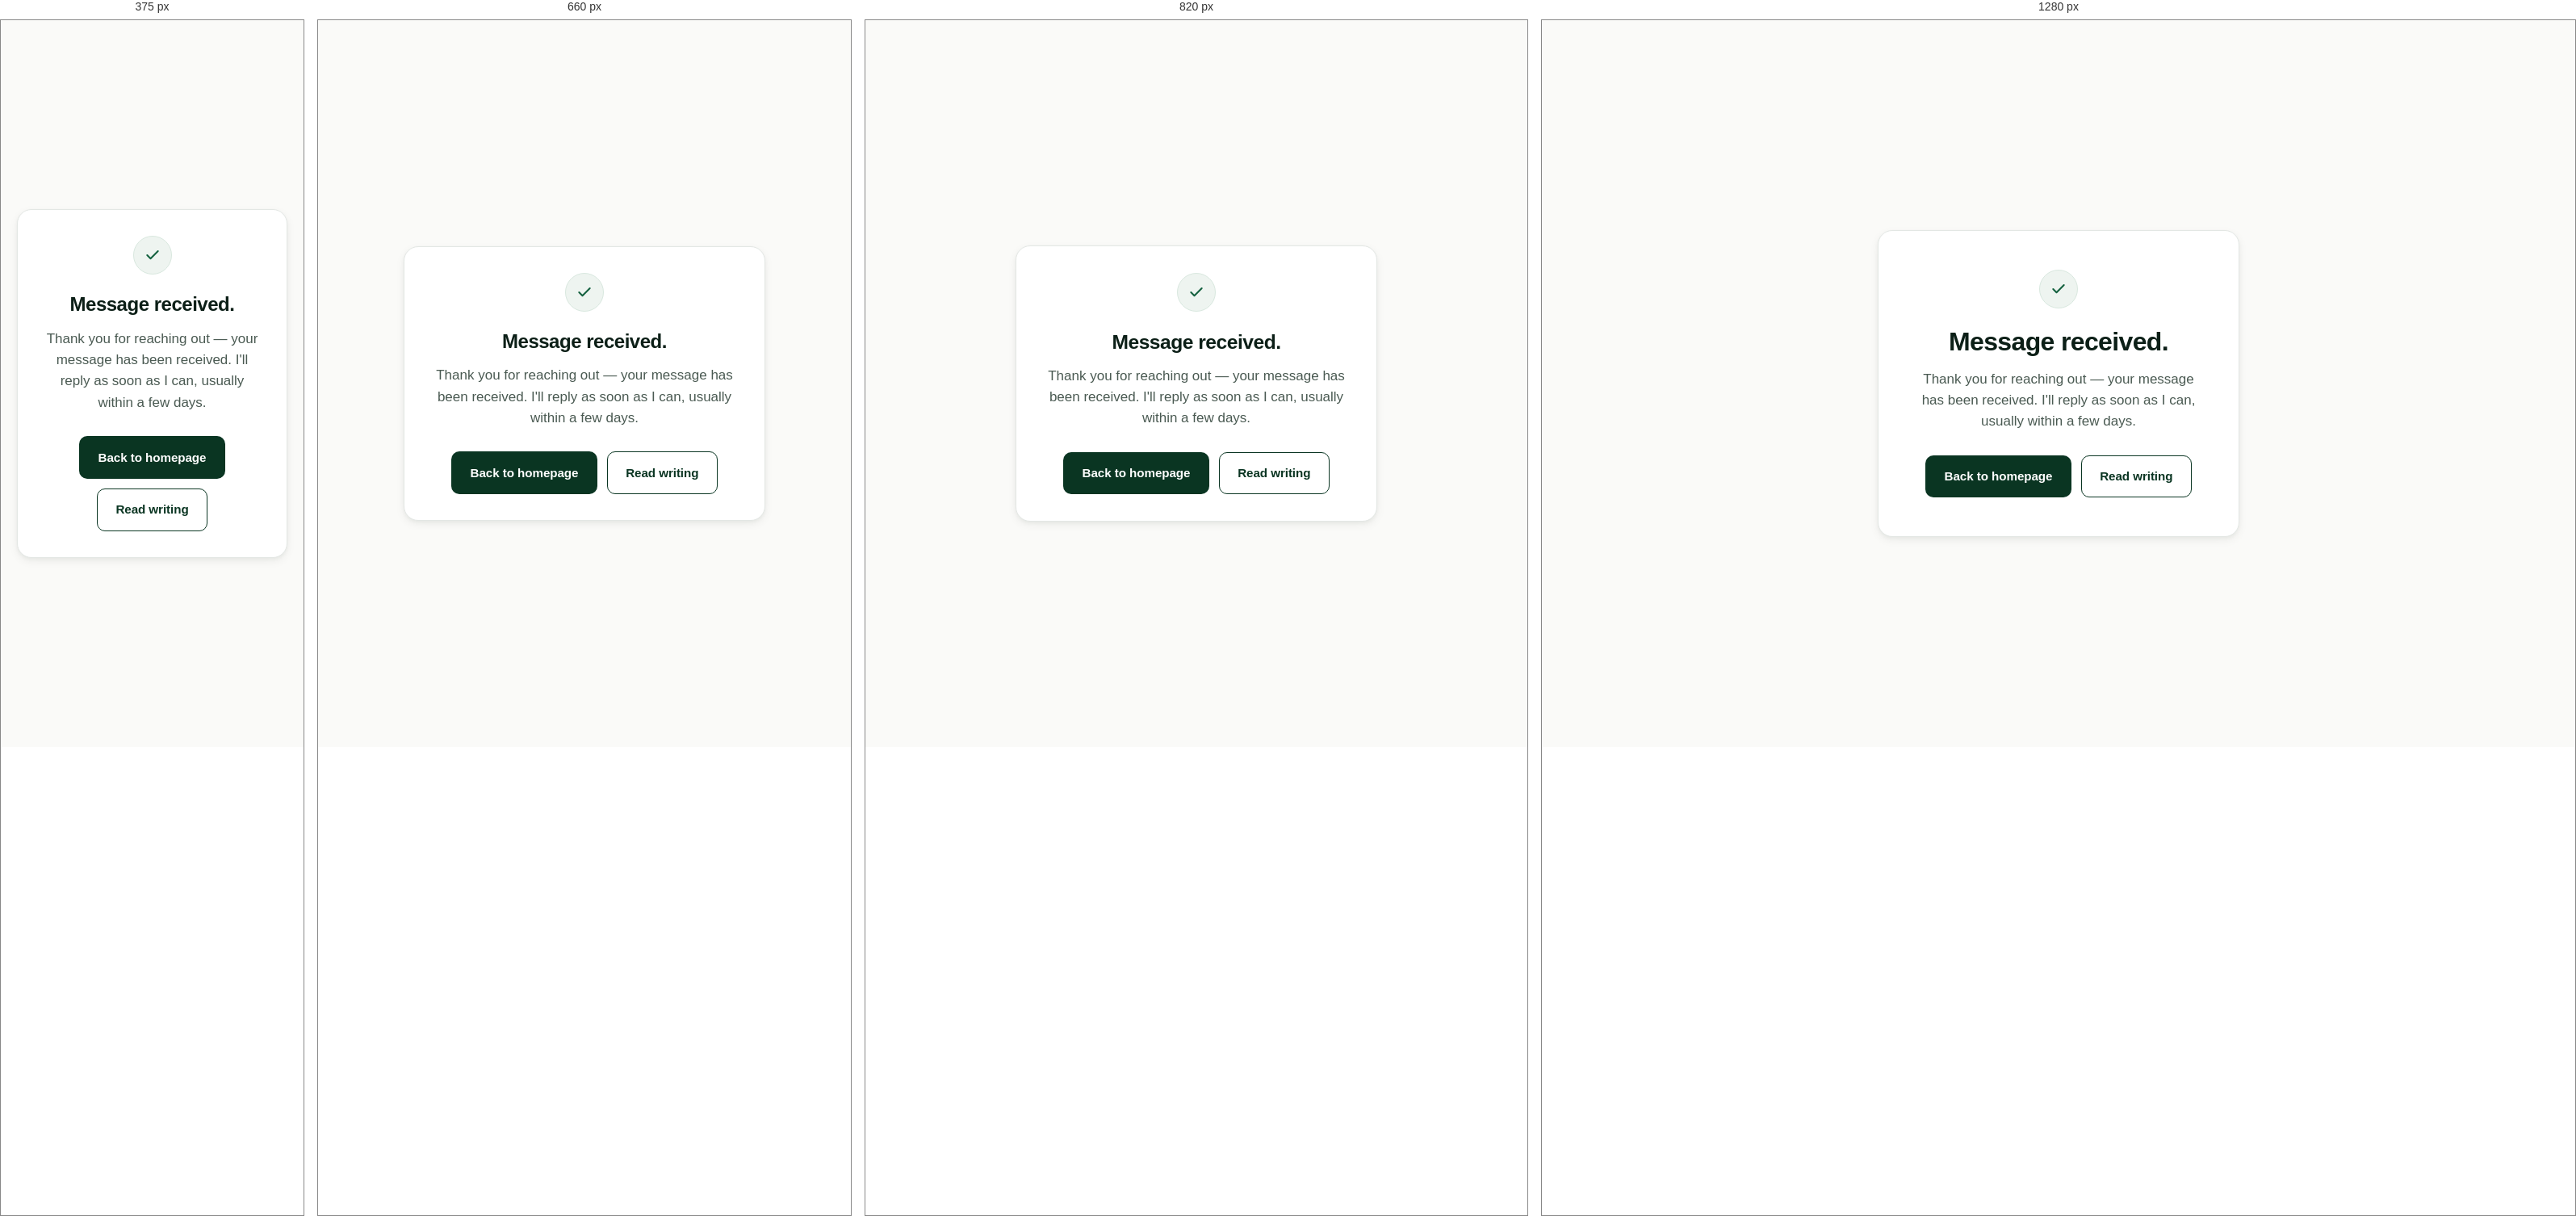
Rendered at 375 px, 660 px, 820 px and 1280 px, left to right.

<!-- file: message-sent.html -->
<!DOCTYPE html>
<html lang="en">
<head>
<meta charset="UTF-8">
<meta http-equiv="X-UA-Compatible" content="IE=edge">
<meta name="viewport" content="width=device-width, initial-scale=1.0">

<title>Message sent — Gabriel Dalton</title>
<meta name="description" content="Your message has been sent. Gabriel will reply as soon as possible.">

<meta property="og:type" content="website">
<meta property="og:url" content="https://gabrieldalton.com/message-sent">
<meta property="og:title" content="Message sent — Gabriel Dalton">
<meta property="og:description" content="Your message has been sent.">
<meta property="og:image" content="img/opengraph.webp">

<meta name="theme-color" content="#0a3522">
<link rel="icon" href="img/favicon.webp" type="image/webp">

<link rel="preconnect" href="https://fonts.googleapis.com">
<link rel="preconnect" href="https://fonts.gstatic.com" crossorigin>
<link href="https://fonts.googleapis.com/css2?family=Bricolage+Grotesque:opsz,wdth,wght@12..96,75..100,400..700&family=Hanken+Grotesk:wght@400;450;500;600&family=IBM+Plex+Mono:wght@400;500&family=Instrument+Serif:ital@0;1&display=swap" rel="stylesheet">

<link rel="stylesheet" href="css/main.css">
</head>
<body>

<main class="center-page">
  <div class="center-card">
    <div class="check" aria-hidden="true">
      <svg width="20" height="20" viewBox="0 0 24 24" fill="none" stroke="currentColor" stroke-width="2.5" stroke-linecap="round" stroke-linejoin="round">
        <polyline points="20 6 9 17 4 12"></polyline>
      </svg>
    </div>
    <h1>Message received.</h1>
    <p>Thank you for reaching out — your message has been received. I'll reply as soon as I can, usually within a few days.</p>
    <div class="btn-row">
      <a href="index.html" class="btn btn-primary">Back to homepage</a>
      <a href="writing.html" class="btn btn-secondary">Read writing</a>
    </div>
  </div>
</main>

</body>
</html>


/* @media block from css/main.css */
@media (max-width: 720px) { .split-head { grid-template-columns: 1fr; } }

/* @media block from css/main.css */
@media (max-width: 720px) {
  .nav-toggle { display: inline-flex; }
  .primary-nav {
    position: absolute;
    top: calc(100% + 1px);
    left: 0;
    right: 0;
    flex-direction: column;
    align-items: stretch;
    gap: 0;
    background: var(--white);
    border-bottom: 1px solid var(--rule);
    padding: 0.5rem var(--gutter) 1.25rem;
    box-shadow: var(--shadow-md);
    transform: translateY(-0.5rem);
    opacity: 0;
    visibility: hidden;
    pointer-events: none;
    transition: transform var(--t-fast), opacity var(--t-fast);
    z-index: 5;
  }
  .primary-nav.is-open {
    transform: translateY(0);
    opacity: 1;
    visibility: visible;
    pointer-events: auto;
  }
  .primary-nav .nav-link {
    display: block;
    padding: 0.85rem 0;
    border-bottom: 1px solid var(--rule);
    border-radius: 0;
    font-size: 1rem;
    font-weight: 500;
    color: var(--ink);
  }
  .primary-nav .nav-link:hover {
    background: transparent;
    color: var(--green-900);
  }
  .primary-nav .btn {
    margin-top: 1rem;
    padding: 0.85rem 1rem;
    font-size: 0.95rem;
    align-self: stretch;
    justify-content: center;
    border-radius: var(--r-md);
  }
}

/* @media block from css/main.css */
@media (max-width: 880px) {
  .hero-grid { grid-template-columns: 1fr; }
  .hero-portrait { max-width: 22rem; aspect-ratio: 4 / 5; }
}

/* @media block from css/main.css */
@media (max-width: 880px) { .grid-3 { grid-template-columns: repeat(2, 1fr); } }

/* @media block from css/main.css */
@media (max-width: 600px) { .grid-3, .grid-2 { grid-template-columns: 1fr; } }

/* @media block from css/main.css */
@media (max-width: 880px) { .about-grid { grid-template-columns: 1fr; } }

/* @media block from css/main.css */
@media (max-width: 600px) { .stats-grid { grid-template-columns: 1fr 1fr; } }

/* @media block from css/main.css */
@media (max-width: 720px) {
  .talk { grid-template-columns: 1fr; gap: 0.25rem; }
  .talk-loc { order: 1; }
}

/* @media block from css/main.css */
@media (max-width: 720px) {
  .topics { grid-template-columns: 1fr; }
  .topic, .topic:nth-child(2n) { border-left: 0; padding-left: 0.5rem; }
}

/* @media block from css/main.css */
@media (max-width: 720px) { .posts-grid { grid-template-columns: 1fr; } }

/* @media block from css/main.css */
@media (max-width: 720px) { .resources-grid { grid-template-columns: 1fr; gap: 1rem; } }

/* @media block from css/main.css */
@media (max-width: 480px) {
  .resource-foot { flex-direction: column; align-items: stretch; gap: 0.65rem; }
  .resource-foot .resource-type { align-self: flex-start; }
  .resource-foot .btn { width: 100%; }
}

/* @media block from css/main.css */
@media (max-width: 600px) {
  .speaker-card { grid-template-columns: 1fr; text-align: left; }
  .speaker-card .speaker-portrait { margin: 0; }
}

/* @media block from css/main.css */
@media (max-width: 760px) {
  .cta-band { grid-template-columns: 1fr; }
  .cta-band .btn-row { justify-content: flex-start; }
}

/* @media block from css/main.css */
@media (max-width: 560px) { .form-row { grid-template-columns: 1fr; } }

/* @media block from css/main.css */
@media (max-width: 760px) { .site-footer-grid { grid-template-columns: 1fr 1fr; } }

/* @media block from css/main.css */
@media (max-width: 480px) { .site-footer-grid { grid-template-columns: 1fr; } }

/* @media block from css/main.css */
@media (max-width: 720px) { .headshots-grid { grid-template-columns: 1fr; } }

/* @media block from css/main.css */
@media (min-width: 721px) {
  .tedx-card { align-items: stretch; }
  .tedx-thumb { aspect-ratio: auto; }
}

/* @media block from css/main.css */
@media (max-width: 720px) {
  .tedx-card { grid-template-columns: 1fr; }
  .tedx-thumb { min-height: 0; }
}

/* @media block from css/main.css */
@media (max-width: 880px) { .contact-page-grid { grid-template-columns: 1fr; } }

/* @media block from css/main.css */
@media (max-width: 560px) { .form-row { grid-template-columns: 1fr; } }

/* @media block from css/main.css */
@media (max-width: 880px) { .contact-aside { position: static; } }

/* @media block from css/main.css */
@media (max-width: 880px) {
  .bio-grid {
    grid-template-columns: 1fr;
    grid-template-areas:
      "head"
      "body"
      "callout"
      "stats";
  }
}

/* @media block from css/main.css */
@media (max-width: 760px) { .newsletter-card { grid-template-columns: 1fr; } }

/* @media block from css/main.css */
@media (max-width: 880px) {
  .leaders-grid { grid-template-columns: repeat(3, minmax(0, 1fr)); }
}

/* @media block from css/main.css */
@media (max-width: 480px) {
  .leaders-grid { grid-template-columns: repeat(2, minmax(0, 1fr)); }
  .leader-cell { padding: 1.25rem 1rem; aspect-ratio: 3 / 2; }
  .leader-cell img { max-height: 2.5rem; }
}

/* @media block from css/main.css */
@media (max-width: 760px) { .project { grid-template-columns: 1fr; } }

/* @media block from css/main.css */
@media (max-width: 560px) {
  .press-strip__list a {
    grid-template-columns: 1fr;
    gap: 0.15rem;
    padding: 0.75rem 0;
  }
}

/* @media block from css/main.css */
@media (max-width: 600px) {
  .tedx-modal { padding: 0.5rem; }
  .tedx-modal__panel { border-radius: var(--r-md); }
  .tedx-modal__close { width: 2.6rem; height: 2.6rem; top: 0.5rem; right: 0.5rem; }
}

/* @media block from css/main.css */
@media (max-width: 720px) {
  .tedx-modal__close {
    top: 0.5rem;
    right: 0.5rem;
    background: rgba(0, 0, 0, 0.55);
  }
}